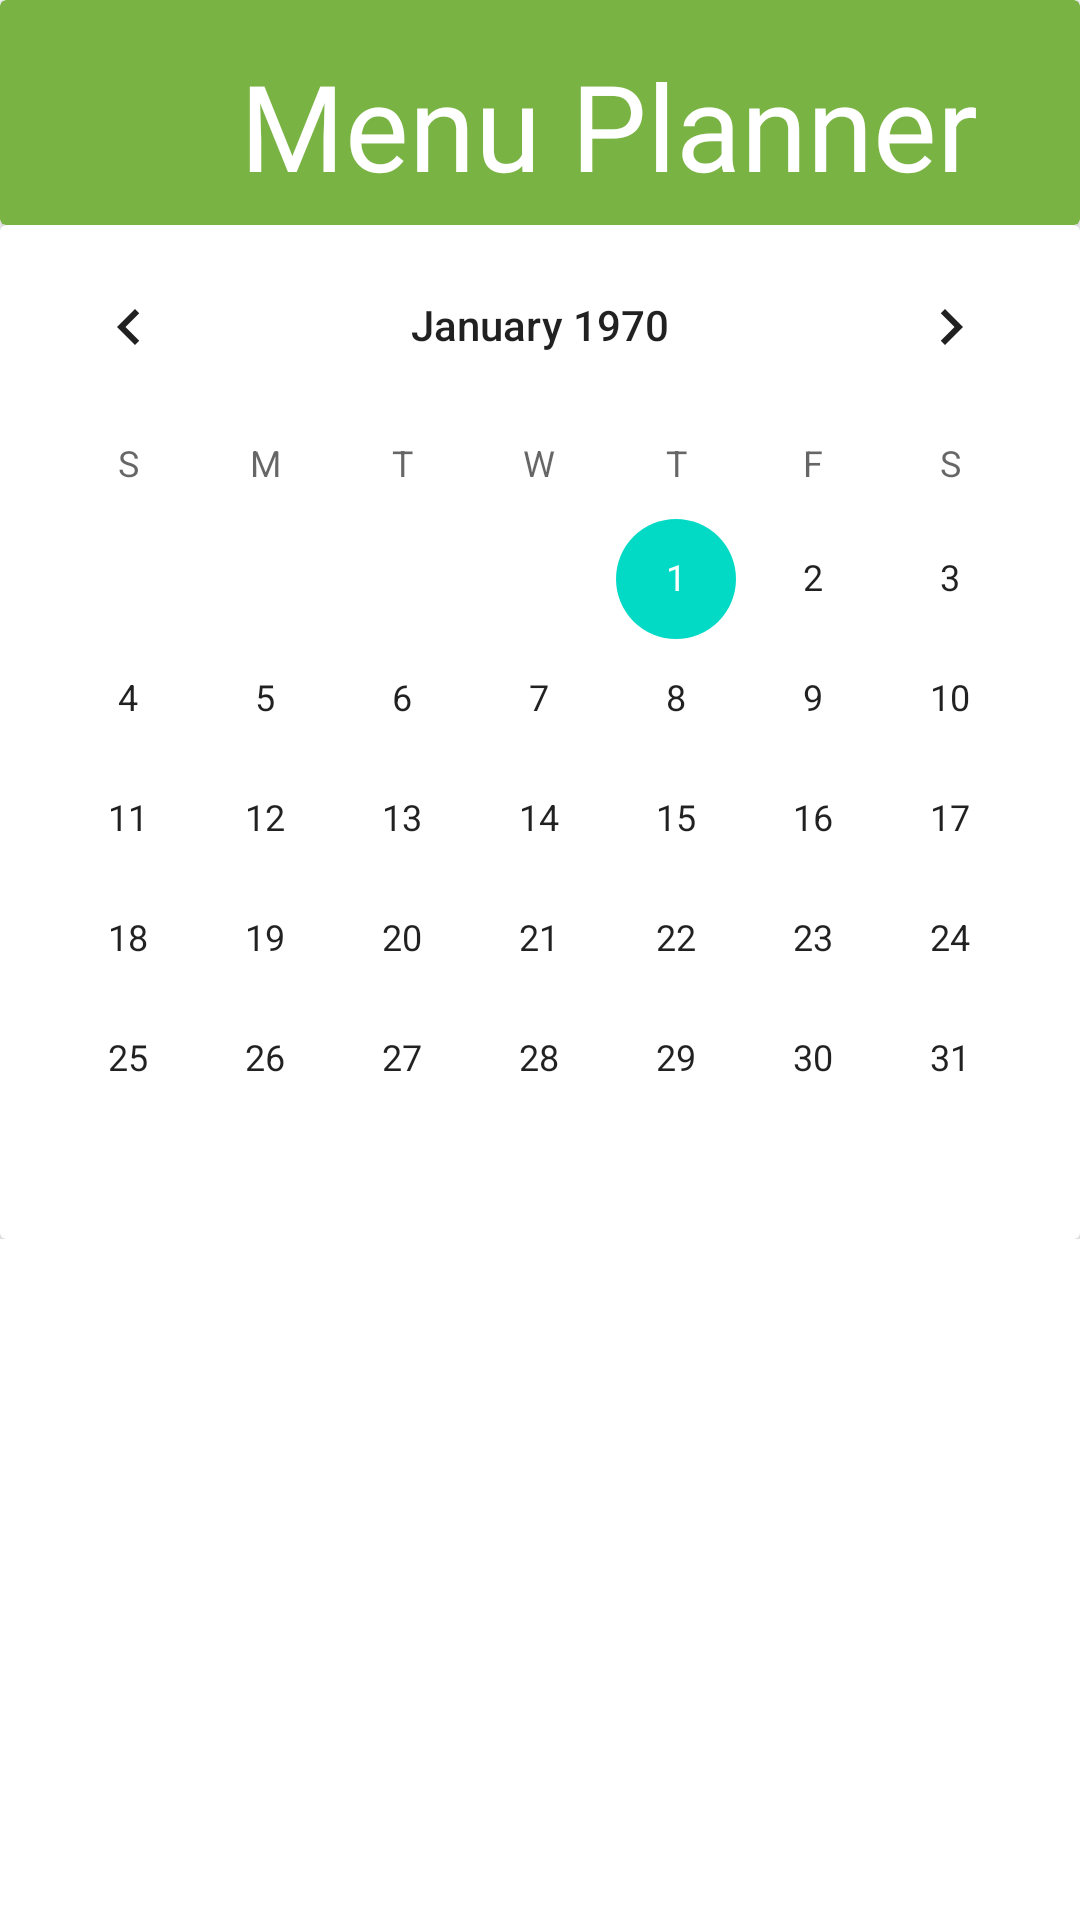

This screen was rendered from an Android layout file. Write that file and the resources it references.
<!-- AndroidManifest.xml: application theme Theme.Foodborne -->
<!-- res/layout/activity_planner.xml -->
<?xml version="1.0" encoding="utf-8"?>
<ScrollView xmlns:android="http://schemas.android.com/apk/res/android"
    xmlns:app="http://schemas.android.com/apk/res-auto"
    xmlns:tools="http://schemas.android.com/tools"
    android:layout_width="match_parent"
    android:layout_height="match_parent"
    tools:context=".PlannerActivity"
    tools:ignore="SpeakableTextPresentCheck,SpeakableTextPresentCheck,SpeakableTextPresentCheck,SpeakableTextPresentCheck">

    <LinearLayout
        android:layout_width="match_parent"
        android:layout_height="wrap_content"
        android:orientation="vertical">

        <TextView
            android:id="@+id/txtDate"
            android:layout_width="wrap_content"
            android:layout_height="wrap_content"
            android:text="2022012"
            android:visibility="gone" />

        <androidx.cardview.widget.CardView
            android:id="@+id/tituloPlanner"
            android:layout_width="match_parent"
            android:layout_height="75dp"
            android:layout_marginStart="0dp"
            app:cardBackgroundColor="@color/verde_foodborne">

            <TextView
                android:layout_width="wrap_content"
                android:layout_height="wrap_content"
                android:layout_marginTop="15dp"
                android:layout_marginStart="80dp"
                android:text="@string/menuplanner"
                android:fontFamily="@font/lato_black"
                android:textColor="@color/white"
                android:textSize="40dp">
            </TextView>

        </androidx.cardview.widget.CardView>

        <androidx.cardview.widget.CardView
            android:id="@+id/mainCard"
            android:layout_width="match_parent"
            android:layout_height="wrap_content">

            <CalendarView
                android:id="@+id/calendarView"
                android:layout_width="match_parent"
                android:layout_height="wrap_content"
                android:selectedWeekBackgroundColor="@color/verde_foodborne" />

        </androidx.cardview.widget.CardView>

        <androidx.recyclerview.widget.RecyclerView
            android:id="@+id/recycler2"
            android:layout_width="match_parent"
            android:layout_height="match_parent"
            tools:itemCount="6"
            tools:listitem="@layout/recycler_view_item_1" />

    </LinearLayout>


</ScrollView>
<!-- res/layout/recycler_view_item_1.xml (included above) -->
<?xml version="1.0" encoding="utf-8"?>
<LinearLayout xmlns:android="http://schemas.android.com/apk/res/android"
    xmlns:app="http://schemas.android.com/apk/res-auto"
    xmlns:tools="http://schemas.android.com/tools"
              android:orientation="horizontal"
              android:padding="8dp"
              android:layout_width="match_parent"
              android:layout_height="wrap_content">

  <androidx.cardview.widget.CardView
      android:id="@+id/mainCard"
      android:layout_width="match_parent"
      android:layout_height="248dp"
      android:layout_marginHorizontal="18dp"
      android:layout_marginVertical="50dp"
      android:layout_marginBottom="20dp"
      app:cardCornerRadius="20dp"
      app:cardElevation="50dp"
      app:layout_constraintEnd_toEndOf="parent"
      app:layout_constraintStart_toStartOf="parent"
      app:layout_constraintTop_toTopOf="parent">

    <RelativeLayout
        android:id="@+id/linear1"
        android:layout_width="match_parent"
        android:layout_height="match_parent"
        android:layout_marginBottom="10dp"
        android:animateLayoutChanges="true"
        android:orientation="vertical">

      <TextView
          android:id="@+id/txtMeal"
          android:layout_width="match_parent"
          android:layout_height="wrap_content"
          android:gravity="center"
          tools:text="@tools:sample/lorem[3]" />

      <ImageView
          android:id="@+id/recipeImage"
          android:layout_width="match_parent"
          android:layout_height="131dp"
          android:layout_below="@+id/txtMeal"
          android:layout_marginTop="4dp"
          android:background="@drawable/dish2"
          android:contentDescription="@string/desc"
          android:scaleType="centerCrop" />

      <TextView
          android:id="@+id/recipeTitle"
          android:layout_width="match_parent"
          android:layout_height="wrap_content"
          android:layout_below="@+id/recipeImage"
          android:layout_marginHorizontal="5dp"
          android:layout_marginTop="9dp"
          android:fontFamily="@font/lato_bold"
          android:textAlignment="center"
          android:textColor="@color/black"
          android:textSize="20sp" />

      <Button
          android:id="@+id/btnDel"
          android:layout_width="300dp"
          android:layout_height="46dp"
          android:layout_alignBottom="@+id/recipeImage"
          android:layout_alignParentStart="true"
          android:layout_alignParentEnd="true"
          android:layout_marginStart="29dp"
          android:layout_marginEnd="30dp"
          android:layout_marginBottom="-81dp"
          android:backgroundTint="@color/verde_foodborne"
          android:text="Delete" />

    </RelativeLayout>

  </androidx.cardview.widget.CardView>

</LinearLayout>
<!-- resources referenced by this layout -->
<resources>
  <color name="black">#FF000000</color>
  <color name="verde_foodborne">#79B343</color>
  <color name="white">#FFFFFFFF</color>
  <!-- drawable dish2: png bitmap (drawable, 45402 bytes) -->
  <string name="desc">"  a"</string>
  <string name="menuplanner">Menu Planner</string>
  <style name="Theme.Foodborne" parent="Theme.MaterialComponents.DayNight.DarkActionBar">
          
          <item name="colorPrimary">@color/purple_500</item>
          <item name="colorPrimaryVariant">@color/purple_700</item>
          <item name="colorOnPrimary">@color/white</item>
          
          <item name="colorSecondary">@color/teal_200</item>
          <item name="colorSecondaryVariant">@color/teal_700</item>
          <item name="colorOnSecondary">@color/black</item>
          
          <item name="android:statusBarColor" tools:targetApi="l">?attr/colorPrimaryVariant</item>
          
      </style>
  <color name="purple_500">#FF6200EE</color>
  <color name="purple_700">#FF3700B3</color>
  <color name="teal_200">#FF03DAC5</color>
  <color name="teal_700">#FF018786</color>
</resources>
